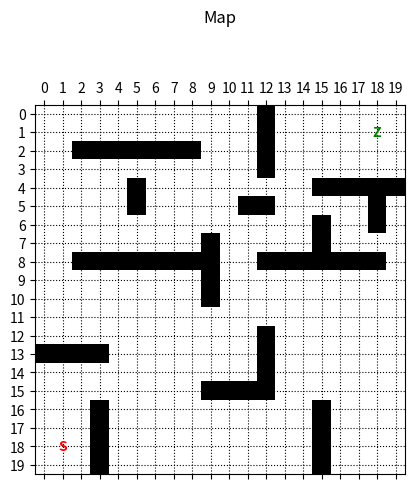

Here is the Python script that generated this plot:
import numpy as np
import matplotlib.pyplot as plt
from matplotlib import gridspec
from mpl_toolkits.axes_grid1 import make_axes_locatable


map = []
N = 20
start = np.array([18, 1])
goal = np.array([1, 18])

def plotData():
    global map

    fig = plt.figure(dpi=500)
    # fig.tight_layout()

    gs = gridspec.GridSpec(1, 1)

    # =======
    # Map
    # =======

    ax = fig.add_subplot(gs[0])

    ax.matshow(map, vmin=0, vmax=1, cmap='Greys')

    plt.title('Map', x=0.5, y=1.2)

    ticks = np.arange(0, N, 1)

    plt.grid(which='major', axis='both', linestyle=':', color='black')

    for i in range(len(map)):
        for j in range(len(map)):
            if start[0] == i and start[1] == j:
                ax.text(j, i, "S", ha="center", va="center", color="red", weight='bold')

            if goal[0] == i and goal[1] == j:
                ax.text(j, i, "Z", ha="center", va="center", color="green", weight='bold')

    ax.set_xticks(ticks)
    ax.set_yticks(ticks)

    ax.set_xticklabels(range(0, N))
    ax.set_yticklabels(range(0, N))

    # =======
    # Path
    # =======

    plt.show()

def main():
    global map

    map = np.empty((N, N))
    map[:] = 0

    map[13, 0] = 1
    map[13, 1] = 1
    map[2, 2] = 1
    map[8, 2] = 1
    map[13, 2] = 1
    map[2, 3] = 1
    map[8, 3] = 1
    map[13, 3] = 1
    map[16, 3] = 1
    map[17, 3] = 1
    map[18, 3] = 1
    map[19, 3] = 1
    map[2, 4] = 1
    map[8, 4] = 1
    map[2, 5] = 1
    map[4, 5] = 1
    map[5, 5] = 1
    map[8, 5] = 1
    map[2, 6] = 1
    map[8, 6] = 1
    map[2, 7] = 1
    map[8, 7] = 1
    map[2, 8] = 1
    map[8, 8] = 1
    map[7, 9] = 1
    map[8, 9] = 1
    map[9, 9] = 1
    map[10, 9] = 1
    map[15, 9] = 1
    map[15, 10] = 1
    map[5, 11] = 1
    map[15, 11] = 1
    map[0, 12] = 1
    map[1, 12] = 1
    map[2, 12] = 1
    map[3, 12] = 1
    map[5, 12] = 1
    map[8, 12] = 1
    map[12, 12] = 1
    map[13, 12] = 1
    map[14, 12] = 1
    map[15, 12] = 1
    map[8, 13] = 1
    map[8, 14] = 1
    map[4, 15] = 1
    map[6, 15] = 1
    map[7, 15] = 1
    map[8, 15] = 1
    map[16, 15] = 1
    map[17, 15] = 1
    map[18, 15] = 1
    map[19, 15] = 1
    map[4, 16] = 1
    map[8, 16] = 1
    map[4, 17] = 1
    map[8, 17] = 1
    map[4, 18] = 1
    map[5, 18] = 1
    map[6, 18] = 1
    map[8, 18] = 1
    map[4, 19] = 1

    plotData()

    print("hallo")


if __name__ == "__main__":
    main()